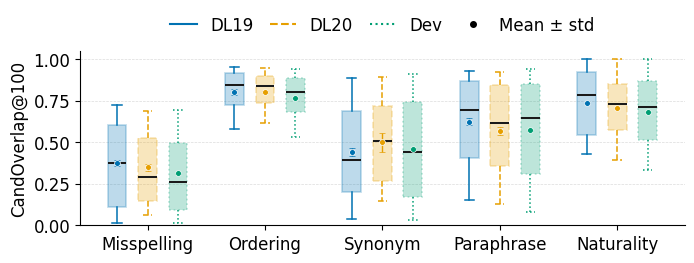
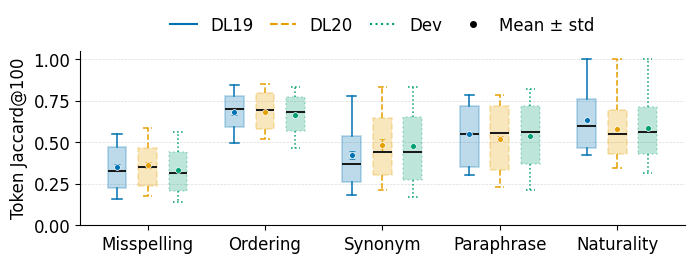

The matplotlib source for these figures, in order:
# /path/to/plot_rq2_stability.py

import os
import matplotlib.pyplot as plt
import numpy as np
from matplotlib.lines import Line2D

OUTDIR = "figures"
os.makedirs(OUTDIR, exist_ok=True)

PERTS = ["Misspelling", "Ordering", "Synonym", "Paraphrase", "Naturality"]
SPLITS = ["DL19", "DL20", "Dev"]

plt.rcParams["pdf.fonttype"] = 42
plt.rcParams["ps.fonttype"] = 42
plt.rcParams["font.family"] = "DejaVu Sans"
plt.rcParams["font.size"] = 12
plt.rcParams["axes.linewidth"] = 0.8
plt.rcParams["xtick.major.width"] = 0.8
plt.rcParams["ytick.major.width"] = 0.8

cand = {
    "DL19": [
        dict(mean=0.3743, std=0.0203, med=0.3773, q1=0.1120, q3=0.6011, whislo=0.0149, whishi=0.7217),
        dict(mean=0.8012, std=0.0173, med=0.8417, q1=0.7218, q3=0.9139, whislo=0.5802, whishi=0.9541),
        dict(mean=0.4387, std=0.0238, med=0.3935, q1=0.1984, q3=0.6877, whislo=0.0399, whishi=0.8857),
        dict(mean=0.6246, std=0.0200, med=0.6925, q1=0.4027, q3=0.8693, whislo=0.1521, whishi=0.9313),
        dict(mean=0.7382, std=0.0000, med=0.7857, q1=0.5444, q3=0.9231, whislo=0.4267, whishi=1.0000),
    ],
    "DL20": [
        dict(mean=0.3480, std=0.0203, med=0.2908, q1=0.1439, q3=0.5264, whislo=0.0628, whishi=0.6897),
        dict(mean=0.8014, std=0.0043, med=0.8366, q1=0.7332, q3=0.8995, whislo=0.6169, whishi=0.9471),
        dict(mean=0.4985, std=0.0592, med=0.5076, q1=0.2653, q3=0.7207, whislo=0.1444, whishi=0.8951),
        dict(mean=0.5686, std=0.0232, med=0.6172, q1=0.3557, q3=0.8443, whislo=0.1255, whishi=0.9252),
        dict(mean=0.7079, std=0.0000, med=0.7316, q1=0.5748, q3=0.8519, whislo=0.3918, whishi=1.0000),
    ],
    "Dev": [
        dict(mean=0.3118, std=0.0025, med=0.2610, q1=0.0893, q3=0.4948, whislo=0.0152, whishi=0.6949),
        dict(mean=0.7667, std=0.0023, med=0.8051, q1=0.6807, q3=0.8868, whislo=0.5314, whishi=0.9417),
        dict(mean=0.4604, std=0.0019, med=0.4409, q1=0.1696, q3=0.7391, whislo=0.0320, whishi=0.9121),
        dict(mean=0.5726, std=0.0027, med=0.6461, q1=0.3089, q3=0.8519, whislo=0.0776, whishi=0.9380),
        dict(mean=0.6798, std=0.0000, med=0.7094, q1=0.5152, q3=0.8692, whislo=0.3333, whishi=1.0000),
    ],
}

tok = {
    "DL19": [
        dict(mean=0.3523, std=0.0170, med=0.3283, q1=0.2250, q3=0.4703, whislo=0.1582, whishi=0.5511),
        dict(mean=0.6825, std=0.0214, med=0.6983, q1=0.5939, q3=0.7780, whislo=0.4945, whishi=0.8453),
        dict(mean=0.4222, std=0.0253, med=0.3671, q1=0.2581, q3=0.5379, whislo=0.1841, whishi=0.7769),
        dict(mean=0.5510, std=0.0103, med=0.5521, q1=0.3524, q3=0.7168, whislo=0.3021, whishi=0.7871),
        dict(mean=0.6358, std=0.0000, med=0.6000, q1=0.4652, q3=0.7621, whislo=0.4205, whishi=1.0000),
    ],
    "DL20": [
        dict(mean=0.3632, std=0.0157, med=0.3484, q1=0.2351, q3=0.4645, whislo=0.1753, whishi=0.5869),
        dict(mean=0.6836, std=0.0089, med=0.6936, q1=0.5777, q3=0.7964, whislo=0.5180, whishi=0.8494),
        dict(mean=0.4853, std=0.0356, med=0.4388, q1=0.3040, q3=0.6477, whislo=0.2094, whishi=0.8305),
        dict(mean=0.5218, std=0.0157, med=0.5562, q1=0.3346, q3=0.7206, whislo=0.2316, whishi=0.7818),
        dict(mean=0.5769, std=0.0000, med=0.5504, q1=0.4311, q3=0.6914, whislo=0.3423, whishi=1.0000),
    ],
    "Dev": [
        dict(mean=0.3356, std=0.0019, med=0.3123, q1=0.2077, q3=0.4388, whislo=0.1429, whishi=0.5625),
        dict(mean=0.6613, std=0.0018, med=0.6807, q1=0.5687, q3=0.7699, whislo=0.4625, whishi=0.8349),
        dict(mean=0.4748, std=0.0015, med=0.4388, q1=0.2755, q3=0.6529, whislo=0.1723, whishi=0.8315),
        dict(mean=0.5363, std=0.0026, med=0.5601, q1=0.3699, q3=0.7182, whislo=0.2136, whishi=0.8182),
        dict(mean=0.5844, std=0.0000, med=0.5625, q1=0.4286, q3=0.7094, whislo=0.3158, whishi=1.0000),
    ],
}


def plot_grouped_bxp(metric_dict, title, ylabel, figsize=(7.0, 2.8), stem=None):
    """
    Grouped boxplots from precomputed quantiles (p10/p25/median/p75/p90),
    with mean overlay + ±std error bars for the mean.
    """
    fig, ax = plt.subplots(figsize=figsize)

    base = np.arange(len(PERTS))
    offsets = np.array([-0.26, 0.0, 0.26])
    width = 0.16

    linestyles = {"DL19": "-", "DL20": "--", "Dev": ":"}
    # Okabe-Ito palette (colorblind-safe, print-friendly)
    colors = {"DL19": "#0072B2", "DL20": "#E69F00", "Dev": "#009E73"}

    for si, split in enumerate(SPLITS):
        stats, means, mean_stds = [], [], []

        for d in metric_dict[split]:
            stats.append(
                {
                    "label": "",
                    "med": d["med"],
                    "q1": d["q1"],
                    "q3": d["q3"],
                    "whislo": d["whislo"],
                    "whishi": d["whishi"],
                }
            )
            means.append(d["mean"])
            mean_stds.append(d["std"])

        pos = base + offsets[si]

        out = ax.bxp(
            stats,
            positions=pos,
            widths=width,
            showfliers=False,
            manage_ticks=False,
            patch_artist=True,  # <= allow filled boxes
        )

        # Style all elements consistently for this split
        for box in out["boxes"]:
            box.set_facecolor(colors[split])
            box.set_alpha(0.26)  # increase visibility while keeping overlap readable
            box.set_edgecolor(colors[split])
            box.set_linestyle(linestyles[split])
            box.set_linewidth(1.25)

        for whisker in out["whiskers"]:
            whisker.set_color(colors[split])
            whisker.set_linestyle(linestyles[split])
            whisker.set_linewidth(1.1)

        for cap in out["caps"]:
            cap.set_color(colors[split])
            cap.set_linestyle(linestyles[split])
            cap.set_linewidth(1.1)

        for median in out["medians"]:
            median.set_color("#1A1A1A")
            median.set_linewidth(1.45)

        ax.errorbar(
            pos,
            means,
            yerr=mean_stds,
            fmt="o",
            color=colors[split],      # <= marker color matches split
            ecolor=colors[split],     # <= errorbar color matches split
            linestyle="None",
            markersize=4.2,
            markeredgecolor="white",
            markeredgewidth=0.5,
            capsize=2.5,
            elinewidth=1.0,
        )

    ax.set_ylabel(ylabel, fontsize=12)
    ax.set_xticks(base)
    ax.set_xticklabels(PERTS, rotation=0, fontsize=12)
    ax.tick_params(axis="y", labelsize=12)
    ax.set_ylim(0.0, 1.05)
    ax.spines["top"].set_visible(False)
    ax.spines["right"].set_visible(False)

    ax.grid(True, axis="y", linestyle="--", linewidth=0.5, alpha=0.45)

    handles = [
        Line2D([0], [0], color=colors["DL19"], linestyle=linestyles["DL19"], label="DL19"),
        Line2D([0], [0], color=colors["DL20"], linestyle=linestyles["DL20"], label="DL20"),
        Line2D([0], [0], color=colors["Dev"], linestyle=linestyles["Dev"], label="Dev"),
        Line2D([0], [0], marker="o", color="black", linestyle="None", label="Mean ± std", markersize=4),
    ]
    ax.legend(
        handles=handles,
        ncol=4,
        loc="lower center",
        bbox_to_anchor=(0.5, 1.01),
        fontsize=12,
        frameon=False,
        handlelength=1.6,
        columnspacing=1.0,
    )

    fig.tight_layout()

    if stem is not None:
        fig.savefig(os.path.join(OUTDIR, f"{stem}.pdf"), bbox_inches="tight")

    return fig, ax


if __name__ == "__main__":
    plot_grouped_bxp(
        cand,
        title="RQ2 Stability: Candidate Overlap",
        ylabel="CandOverlap@100",
        stem="rq2_candoverlap_bxp",
    )
    plot_grouped_bxp(
        tok,
        title="RQ2 Stability: Token Jaccard",
        ylabel="Token Jaccard@100",
        stem="rq2_tokjaccard_bxp",
    )
    plt.close("all")
